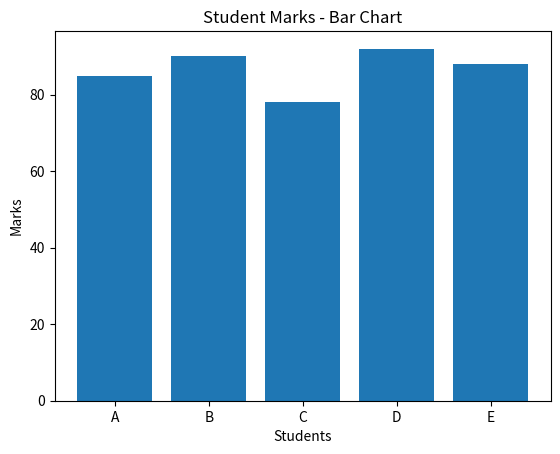
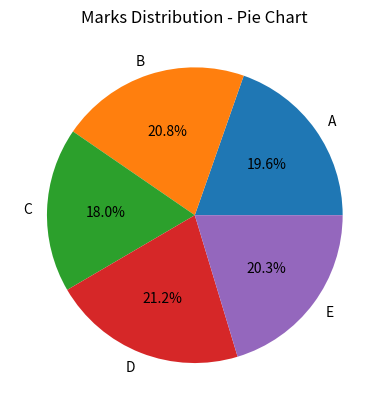
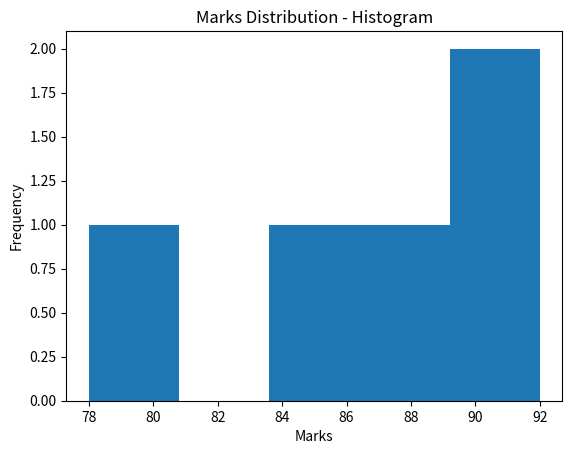

Reproduce these figures in Python, in order.
'''
28th Feb

Assignment Name : Storytelling with Graphs
Description : Create bar chart, pie chart, histogram and write a short data story explaining trends..
'''
import pandas as pd
import matplotlib.pyplot as plt

# Sample dataset
data = {
    "Student": ["A", "B", "C", "D", "E"],
    "Marks": [85, 90, 78, 92, 88]
}

df = pd.DataFrame(data)

# Bar Chart
plt.bar(df["Student"], df["Marks"])
plt.title("Student Marks - Bar Chart")
plt.xlabel("Students")
plt.ylabel("Marks")
plt.show()

# Pie Chart
plt.pie(df["Marks"], labels=df["Student"], autopct='%1.1f%%')
plt.title("Marks Distribution - Pie Chart")
plt.show()

# Histogram
plt.hist(df["Marks"], bins=5)
plt.title("Marks Distribution - Histogram")
plt.xlabel("Marks")
plt.ylabel("Frequency")
plt.show()



''' 
Data Story

The graphs show the distribution of marks among five students. The bar chart clearly compares individual student performance, 
where student D has the highest marks while student C has the lowest. The pie chart illustrates the proportion of marks contributed by each student, 
showing that the differences are relatively small but still noticeable. The histogram displays how the marks are distributed within the range, 
indicating that most students scored between 80 and 95. Overall, the data suggests that the class performance is strong with most students achieving high marks.
'''
